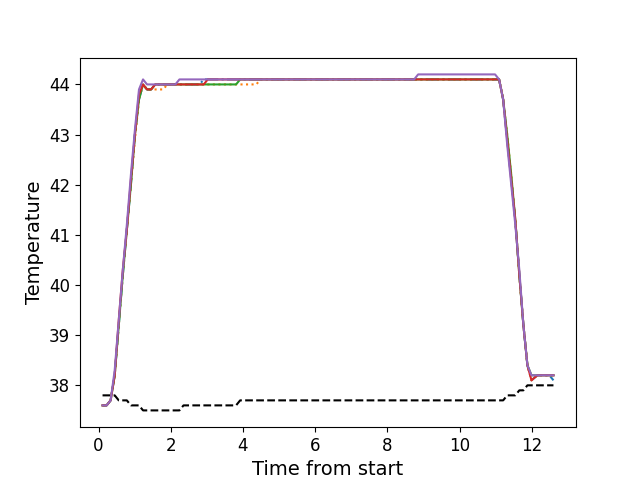

Source data for this figure (header and first rows):
, times, neutral, z1, z2, z3, z4, z5
0, 0.1103, 37.8, 37.6, 37.6, 37.6, 37.6, 37.6
1, 0.2229, 37.8, 37.6, 37.6, 37.6, 37.6, 37.6
2, 0.3342, 37.8, 37.7, 37.7, 37.7, 37.7, 37.7
3, 0.4468, 37.8, 38.2, 38.2, 38.2, 38.2, 38.3
4, 0.5597, 37.7, 39.2, 39.2, 39.2, 39.3, 39.3
5, 0.6713, 37.7, 40.2, 40.2, 40.2, 40.3, 40.3
6, 0.783, 37.7, 41.1, 41.1, 41.1, 41.1, 41.2
7, 0.8956, 37.6, 42.0, 42.0, 42.0, 42.1, 42.2
8, 1.007, 37.6, 43.0, 42.9, 43.0, 43.0, 43.1
9, 1.12, 37.6, 43.7, 43.7, 43.7, 43.8, 43.9
10, 1.231, 37.5, 44.0, 44.0, 44.0, 44.0, 44.1
11, 1.343, 37.5, 43.9, 43.9, 43.9, 43.9, 44.0
12, 1.455, 37.5, 43.9, 43.9, 43.9, 43.9, 44.0
13, 1.568, 37.5, 44.0, 43.9, 44.0, 44.0, 44.0
14, 1.679, 37.5, 44.0, 43.9, 44.0, 44.0, 44.0
15, 1.792, 37.5, 44.0, 43.9, 44.0, 44.0, 44.0
16, 1.904, 37.5, 44.0, 44.0, 44.0, 44.0, 44.0
17, 2.015, 37.5, 44.0, 44.0, 44.0, 44.0, 44.0
18, 2.128, 37.5, 44.0, 44.0, 44.0, 44.0, 44.0
19, 2.24, 37.5, 44.0, 44.0, 44.0, 44.0, 44.1
20, 2.352, 37.6, 44.0, 44.0, 44.0, 44.0, 44.1
21, 2.464, 37.6, 44.0, 44.0, 44.0, 44.0, 44.1
22, 2.576, 37.6, 44.0, 44.0, 44.0, 44.0, 44.1
23, 2.689, 37.6, 44.0, 44.0, 44.0, 44.0, 44.1
24, 2.8, 37.6, 44.0, 44.0, 44.0, 44.0, 44.1
25, 2.912, 37.6, 44.1, 44.0, 44.0, 44.0, 44.1
26, 3.024, 37.6, 44.1, 44.0, 44.0, 44.1, 44.1
27, 3.137, 37.6, 44.1, 44.0, 44.0, 44.1, 44.1
28, 3.248, 37.6, 44.1, 44.0, 44.0, 44.1, 44.1
29, 3.361, 37.6, 44.1, 44.0, 44.0, 44.1, 44.1
30, 3.472, 37.6, 44.1, 44.0, 44.0, 44.1, 44.1
31, 3.585, 37.6, 44.1, 44.0, 44.0, 44.1, 44.1
32, 3.697, 37.6, 44.1, 44.0, 44.0, 44.1, 44.1
33, 3.808, 37.6, 44.1, 44.0, 44.0, 44.1, 44.1
34, 3.921, 37.7, 44.1, 44.0, 44.1, 44.1, 44.1
35, 4.033, 37.7, 44.1, 44.0, 44.1, 44.1, 44.1
36, 4.145, 37.7, 44.1, 44.0, 44.1, 44.1, 44.1
37, 4.257, 37.7, 44.1, 44.0, 44.1, 44.1, 44.1
38, 4.369, 37.7, 44.1, 44.0, 44.1, 44.1, 44.1
39, 4.481, 37.7, 44.1, 44.1, 44.1, 44.1, 44.1
40, 4.593, 37.7, 44.1, 44.1, 44.1, 44.1, 44.1
41, 4.706, 37.7, 44.1, 44.1, 44.1, 44.1, 44.1
42, 4.817, 37.7, 44.1, 44.1, 44.1, 44.1, 44.1
43, 4.929, 37.7, 44.1, 44.1, 44.1, 44.1, 44.1
44, 5.042, 37.7, 44.1, 44.1, 44.1, 44.1, 44.1
45, 5.153, 37.7, 44.1, 44.1, 44.1, 44.1, 44.1
46, 5.265, 37.7, 44.1, 44.1, 44.1, 44.1, 44.1
47, 5.378, 37.7, 44.1, 44.1, 44.1, 44.1, 44.1
48, 5.489, 37.7, 44.1, 44.1, 44.1, 44.1, 44.1
49, 5.602, 37.7, 44.1, 44.1, 44.1, 44.1, 44.1
50, 5.714, 37.7, 44.1, 44.1, 44.1, 44.1, 44.1
51, 5.826, 37.7, 44.1, 44.1, 44.1, 44.1, 44.1
52, 5.938, 37.7, 44.1, 44.1, 44.1, 44.1, 44.1
53, 6.05, 37.7, 44.1, 44.1, 44.1, 44.1, 44.1
54, 6.162, 37.7, 44.1, 44.1, 44.1, 44.1, 44.1
55, 6.274, 37.7, 44.1, 44.1, 44.1, 44.1, 44.1
56, 6.386, 37.7, 44.1, 44.1, 44.1, 44.1, 44.1
57, 6.499, 37.7, 44.1, 44.1, 44.1, 44.1, 44.1
58, 6.61, 37.7, 44.1, 44.1, 44.1, 44.1, 44.1
59, 6.723, 37.7, 44.1, 44.1, 44.1, 44.1, 44.1
... 52 more rows
